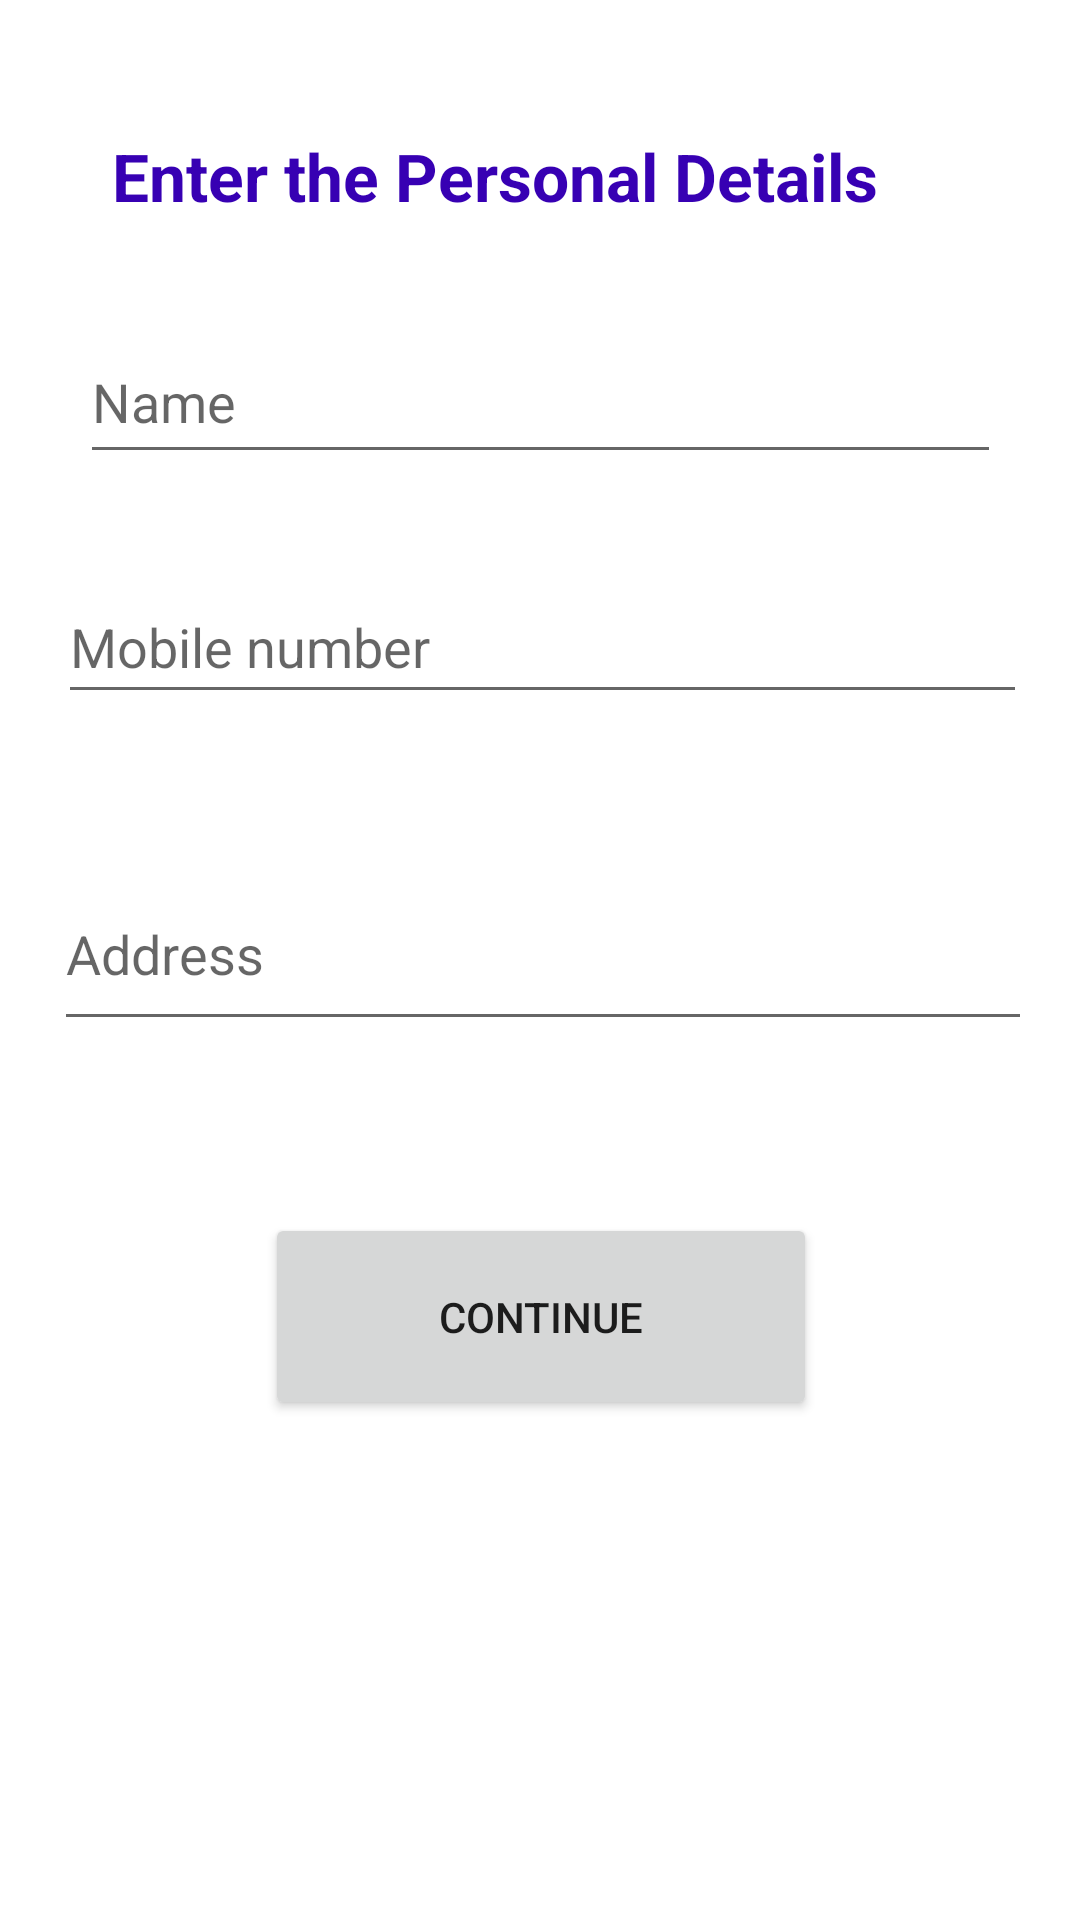

Here is an Android app screen rendered from its layout file. Give the layout XML and the strings, colors and styles it references.
<!-- AndroidManifest.xml: application theme Theme.MajhaShetkari -->
<!-- res/layout/activity_details.xml -->
<?xml version="1.0" encoding="utf-8"?>
<androidx.constraintlayout.widget.ConstraintLayout
    xmlns:android="http://schemas.android.com/apk/res/android"
    xmlns:app="http://schemas.android.com/apk/res-auto"
    xmlns:tools="http://schemas.android.com/tools"
    android:layout_width="match_parent"
    android:layout_height="match_parent"
    tools:context=".Activity.Details">

    <TextView
        android:id="@+id/textView2"
        android:layout_width="285dp"
        android:layout_height="39dp"
        android:layout_marginTop="44dp"
        android:text="Enter the Personal Details"
        android:textColor="@color/purple_700"
        android:textSize="22dp"
        android:textStyle="bold"
        app:layout_constraintEnd_toEndOf="parent"
        app:layout_constraintHorizontal_bias="0.498"
        app:layout_constraintStart_toStartOf="parent"
        app:layout_constraintTop_toTopOf="parent"/>

    <EditText
        android:id="@+id/p_d_name"
        android:layout_width="307dp"
        android:layout_height="51dp"
        android:layout_marginTop="24dp"
        android:ems="10"
        android:hint="Name"
        android:inputType="textPersonName"
        app:layout_constraintEnd_toEndOf="parent"
        app:layout_constraintStart_toStartOf="parent"
        app:layout_constraintTop_toBottomOf="@+id/textView2"/>

    <EditText
        android:id="@+id/p_d_number"
        android:layout_width="323dp"
        android:layout_height="48dp"
        android:layout_marginTop="32dp"
        android:ems="10"
        android:hint="Mobile number"
        android:inputType="textPersonName"
        app:layout_constraintEnd_toEndOf="parent"
        app:layout_constraintHorizontal_bias="0.519"
        app:layout_constraintStart_toStartOf="parent"
        app:layout_constraintTop_toBottomOf="@+id/p_d_name"/>

    <EditText
        android:id="@+id/p_d_address"
        android:layout_width="326dp"
        android:layout_height="61dp"
        android:layout_marginTop="48dp"
        android:ems="10"
        android:hint="Address"
        android:inputType="textPersonName"
        app:layout_constraintEnd_toEndOf="parent"
        app:layout_constraintHorizontal_bias="0.528"
        app:layout_constraintStart_toStartOf="parent"
        app:layout_constraintTop_toBottomOf="@+id/p_d_number"/>

    <Button
        android:id="@+id/btnn1"
        android:layout_width="184dp"
        android:layout_height="69dp"
        android:layout_marginTop="36dp"
        android:hint="Name"
        android:text="CONTINUE"
        app:layout_constraintBottom_toBottomOf="parent"
        app:layout_constraintEnd_toEndOf="parent"
        app:layout_constraintHorizontal_bias="0.501"
        app:layout_constraintStart_toStartOf="parent"
        app:layout_constraintTop_toBottomOf="@+id/p_d_address"
        app:layout_constraintVertical_bias="0.114"/>

</androidx.constraintlayout.widget.ConstraintLayout>
<!-- resources referenced by this layout -->
<resources>
  <color name="purple_700">#FF3700B3</color>
  <style name="Theme.MajhaShetkari" parent="Theme.MaterialComponents.DayNight.DarkActionBar">
          
          <item name="colorPrimary">#599A0D</item>
          <item name="colorPrimaryVariant">@color/purple_700</item>
          <item name="colorOnPrimary">@color/white</item>
          
          <item name="colorSecondary">@color/teal_200</item>
          <item name="colorSecondaryVariant">@color/teal_700</item>
          <item name="colorOnSecondary">@color/black</item>
          
          <item name="android:statusBarColor" tools:targetApi="l">?attr/colorPrimaryVariant</item>
          
      </style>
  <color name="white">#FFFFFFFF</color>
  <color name="teal_200">#FF03DAC5</color>
  <color name="teal_700">#FF018786</color>
  <color name="black">#FF000000</color>
</resources>
